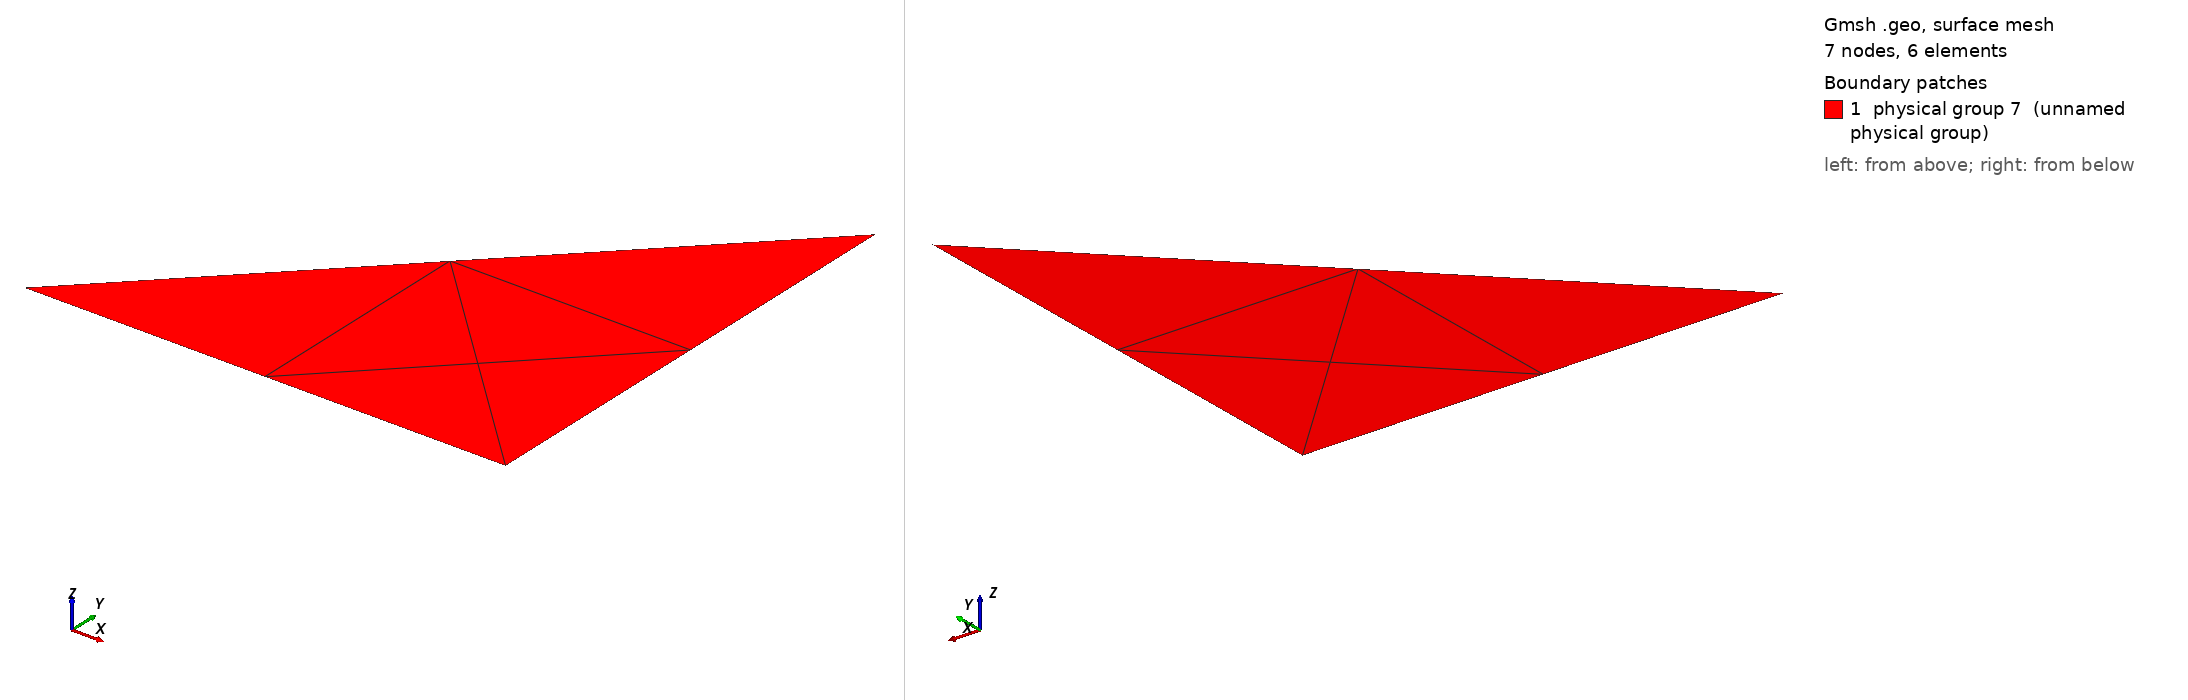

Gmsh geometry script, surface-meshed: 7 nodes, 6 surface elements. Boundary patches (legend numbers): 1 physical group 7 (unnamed physical group). Left view from above one corner, right view from below the opposite corner. Legend entries are the model's physical surfaces. The drawing asked Gmsh for element sizes between 1% and 20% of the model's largest extent; the script's own settings can give other sizes.

=== minimal.geo (drawn) ===
$MeshFormat
2.2 0 8
$EndMeshFormat
$Nodes
7
1 0 0 0
2 1 0 0
3 1 1 0
4 0.4999999999990216 0 0
5 1 0.4999999999990216 0
6 0.5000000000013878 0.5000000000013878 0
7 0.7499999999999051 0.2499999999999052 0
$EndNodes
$Elements
12
1 1 2 6 1 1 4
2 1 2 6 1 4 2
3 1 2 6 2 2 5
4 1 2 6 2 5 3
5 1 2 6 3 3 6
6 1 2 6 3 6 1
7 2 2 7 5 4 7 6
8 2 2 7 5 2 7 4
9 2 2 7 5 2 5 7
10 2 2 7 5 5 6 7
11 2 2 7 5 5 3 6
12 2 2 7 5 4 6 1
$EndElements
